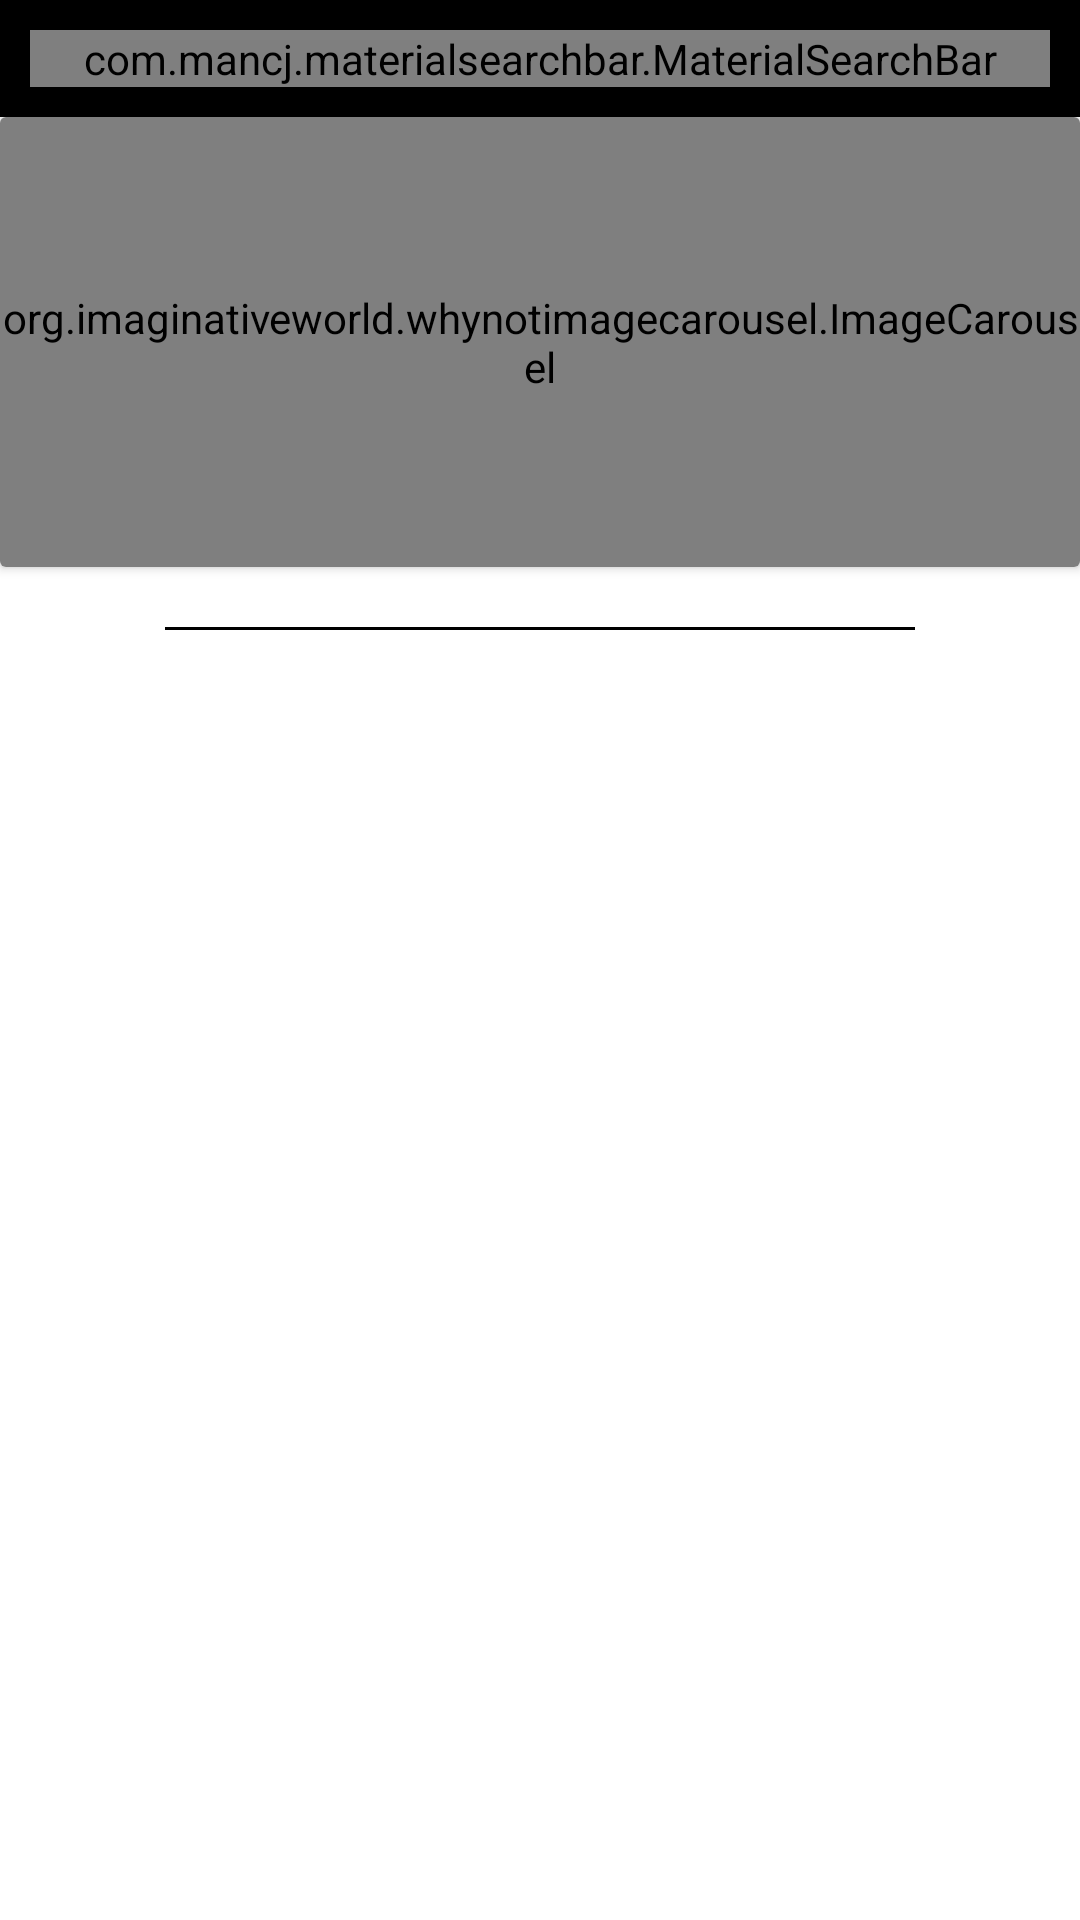

This screen was rendered from an Android layout file. Write that file and the resources it references.
<!-- AndroidManifest.xml: application theme Theme.AExpress -->
<!-- res/layout/activity_main.xml -->
<?xml version="1.0" encoding="utf-8"?>
<androidx.constraintlayout.widget.ConstraintLayout xmlns:android="http://schemas.android.com/apk/res/android"
    xmlns:app="http://schemas.android.com/apk/res-auto"
    xmlns:tools="http://schemas.android.com/tools"
    android:layout_width="match_parent"
    android:layout_height="match_parent"
    android:background="@color/white"
    tools:context=".activities.MainActivity"
    >

        <LinearLayout
            android:id="@+id/linearLayout"
            android:layout_width="match_parent"
            android:layout_height="wrap_content"
            android:background="@color/orange"
            android:orientation="horizontal"
            android:padding="10dp"
            app:layout_constraintEnd_toEndOf="parent"
            app:layout_constraintStart_toStartOf="parent"
            app:layout_constraintTop_toTopOf="parent">

            <com.mancj.materialsearchbar.MaterialSearchBar
                android:id="@+id/searchBar"
                style="@style/MaterialSearchBarLight"
                android:layout_width="match_parent"
                android:layout_height="wrap_content"
                app:mt_hint="Search your favorite product"
                app:mt_placeholder="aExpress"
                app:mt_navIconEnabled="true"
                app:mt_maxSuggestionsCount="10"
                app:mt_speechMode="true" />
        </LinearLayout>

        <androidx.core.widget.NestedScrollView
            android:layout_width="match_parent"
            android:layout_height="0dp"
            android:fillViewport="true"
            app:layout_constraintBottom_toBottomOf="parent"
            app:layout_constraintEnd_toEndOf="parent"
            app:layout_constraintStart_toStartOf="parent"
            app:layout_constraintTop_toBottomOf="@+id/linearLayout">

            <LinearLayout
                android:layout_width="match_parent"
                android:layout_height="wrap_content"
                android:orientation="vertical"
                >

                <androidx.cardview.widget.CardView
                    android:layout_width="match_parent"
                    android:layout_height="wrap_content"
                    >

                    <org.imaginativeworld.whynotimagecarousel.ImageCarousel
                        android:id="@+id/carousel"
                        android:layout_width="match_parent"
                        android:layout_height="150dp"
                        app:showNavigationButtons="false"
                        app:showCaption="false"
                        app:autoPlay="true"/>
                </androidx.cardview.widget.CardView>

    
    
    
    
    

                    <androidx.recyclerview.widget.RecyclerView
                        android:id="@+id/categoriesList"
                        android:layout_width="match_parent"
                        android:layout_height="wrap_content"
                        android:layout_margin="10dp" />
    

                <View
                    android:layout_width="250dp"
                    android:layout_height="1dp"
                    android:layout_gravity="center"
                    android:background="@color/black"/>

                <androidx.recyclerview.widget.RecyclerView
                    android:id="@+id/productList"
                    android:layout_width="match_parent"
                    android:layout_height="wrap_content"
                    android:layout_marginTop="10dp"
                    android:background="@color/backgroundColor"/>
            </LinearLayout>
        </androidx.core.widget.NestedScrollView>
    </androidx.constraintlayout.widget.ConstraintLayout>
<!-- resources referenced by this layout -->
<resources>
  <color name="backgroundColor">#E8E8E8</color>
  <color name="black">#FF000000</color>
  <color name="orange">#FF000000</color>
  <color name="white">#FFFFFFFF</color>
  <style name="Theme.AExpress" parent="Theme.MaterialComponents.DayNight.NoActionBar">
          
          <item name="colorPrimary">@color/orange</item>
          <item name="colorPrimaryVariant">@color/orange</item>
          <item name="colorOnPrimary">@color/white</item>
          
  
  
          <item name="colorOnSecondary">@color/black</item>
          
          <item name="android:statusBarColor" tools:targetApi="l">?attr/colorPrimaryVariant</item>
          
      </style>
</resources>
